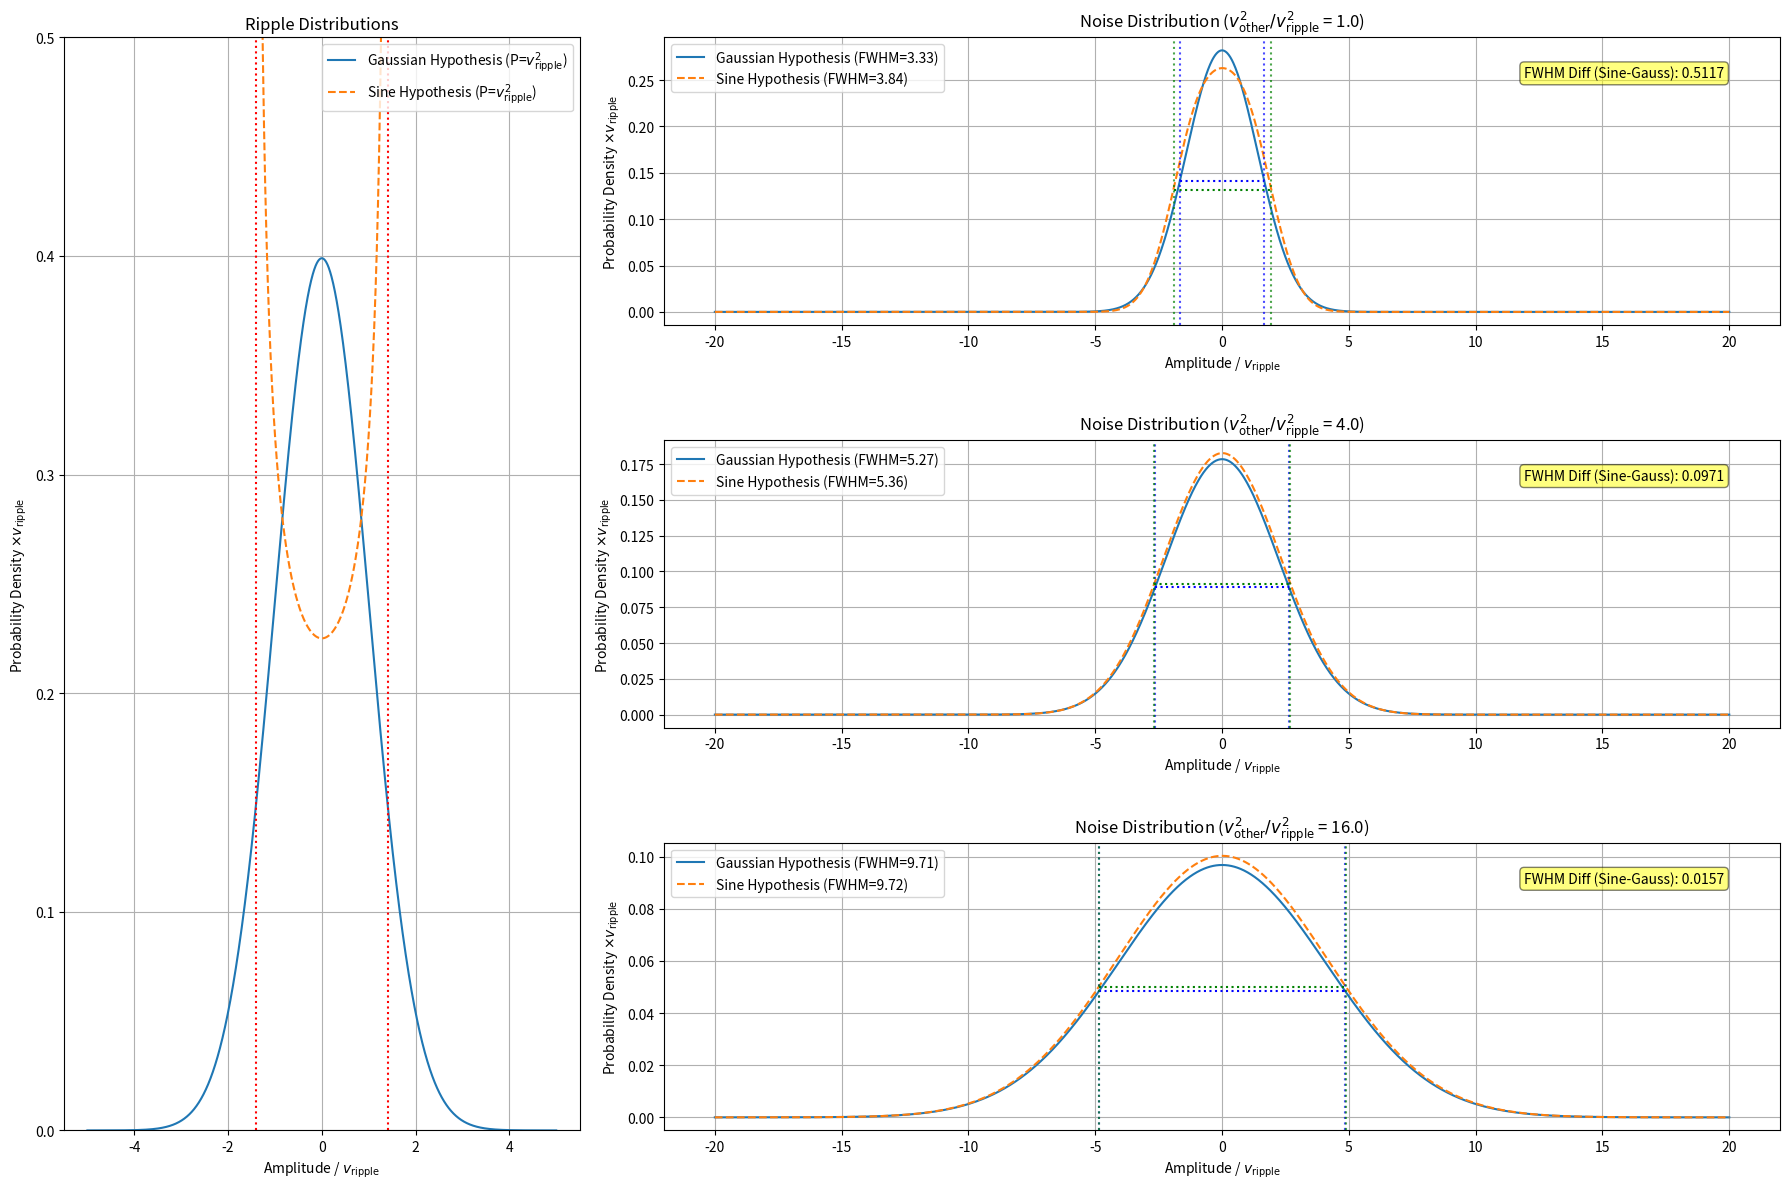

Reproduce this figure in Python.
import numpy as np
import matplotlib.pyplot as plt
import matplotlib.gridspec as gridspec

def plot_noise_comparison(v=1.0, v_conv_list=[1.0, 2.0, 4.0]):
    """
    绘制噪声分布图。
    左侧为原始高斯和正弦噪声分布。
    右侧为三种不同标准差的高斯核对原始分布进行卷积后的结果。
    """
    fig = plt.figure(figsize=(18, 12))
    # 使用GridSpec创建1/3和2/3的布局
    gs = gridspec.GridSpec(3, 3, figure=fig)
    
    ax_left = fig.add_subplot(gs[:, 0])
    axes_right = [fig.add_subplot(gs[i, 1:]) for i in range(len(v_conv_list))]

    # --- 左侧图: 原始分布 (v=1.0) ---
    x_left = np.linspace(-5 * v, 5 * v, 2000)
    
    # 原始高斯噪声
    gaussian_pdf = (1 / (v * np.sqrt(2 * np.pi))) * np.exp(-0.5 * (x_left / v)**2)
    
    # 原始正弦波噪声
    A = v * np.sqrt(2)
    sine_pdf = np.full_like(x_left, np.nan)
    sine_domain_mask = np.abs(x_left) < A
    x_sine_left = x_left[sine_domain_mask]
    with np.errstate(divide='ignore'):
        sine_pdf[sine_domain_mask] = 1 / (np.pi * np.sqrt(A**2 - x_sine_left**2))

    ax_left.plot(x_left / v, gaussian_pdf * v, label=r'Gaussian Hypothesis (P=$v_{\text{ripple}}^2$)')
    ax_left.plot(x_left / v, sine_pdf * v, linestyle='--', label=r'Sine Hypothesis (P=$v_{\text{ripple}}^2$)')
    ax_left.axvline(x=A / v, color='r', linestyle=':')
    ax_left.axvline(x=-A / v, color='r', linestyle=':')
    ax_left.set_title('Ripple Distributions')
    ax_left.set_xlabel(r'Amplitude / $v_{\text{ripple}}$')
    ax_left.set_ylabel(r'Probability Density $\times v_{\text{ripple}}$')
    ax_left.legend()
    ax_left.grid(True)
    ax_left.set_ylim(0, 0.5)

    # --- 右侧图: 卷积后的分布 ---
    max_v_conv = max(v_conv_list)
    x_right = np.linspace(-4 * (v + max_v_conv), 4 * (v + max_v_conv), 2000)
    dx_right = x_right[1] - x_right[0]

    # 需要在更宽的x范围上重新计算原始分布以进行卷积
    sine_pdf_right = np.full_like(x_right, np.nan)
    sine_domain_mask_right = np.abs(x_right) < A
    x_sine_right = x_right[sine_domain_mask_right]
    with np.errstate(divide='ignore'):
        sine_pdf_right[sine_domain_mask_right] = 1 / (np.pi * np.sqrt(A**2 - x_sine_right**2))
    sine_pdf_for_conv = np.nan_to_num(sine_pdf_right)

    for i, v_conv in enumerate(v_conv_list):
        ax = axes_right[i]

        # 定义卷积核
        conv_kernel = (1 / (v_conv * np.sqrt(2 * np.pi))) * np.exp(-0.5 * (x_right / v_conv)**2)
        conv_kernel /= np.trapz(conv_kernel, x_right)

        # 高斯 * 高斯
        v_total = np.sqrt(v**2 + v_conv**2)
        gaussian_convolved = (1 / (v_total * np.sqrt(2 * np.pi))) * np.exp(-0.5 * (x_right / v_total)**2)

        # 正弦波 * 高斯
        sine_convolved = np.convolve(sine_pdf_for_conv, conv_kernel, mode='same') * dx_right
        
        # --- FWHM 计算 ---
        fwhm_gaussian = 2 * np.sqrt(2 * np.log(2)) * v_total
        
        max_sine_conv = np.max(sine_convolved)
        half_max_sine = max_sine_conv / 2.0
        above_half_max_indices = np.where(sine_convolved > half_max_sine)[0]
        if above_half_max_indices.size > 0:
            x_left_fwhm = x_right[above_half_max_indices[0]]
            x_right_fwhm = x_right[above_half_max_indices[-1]]
            fwhm_sine = x_right_fwhm - x_left_fwhm
        else:
            fwhm_sine = np.nan

        # --- 绘图 ---
        ax.plot(x_right / v, gaussian_convolved * v, label=f'Gaussian Hypothesis (FWHM={fwhm_gaussian/v:.2f})')
        ax.plot(x_right / v, sine_convolved * v, linestyle='--', label=f'Sine Hypothesis (FWHM={fwhm_sine/v:.2f})')
        
        # FWHM 辅助线 - 高斯
        max_gauss_conv = np.max(gaussian_convolved)
        half_max_gauss = max_gauss_conv / 2.0
        gauss_fwhm_x_left = -fwhm_gaussian / 2
        gauss_fwhm_x_right = fwhm_gaussian / 2
        ax.hlines(half_max_gauss * v, gauss_fwhm_x_left / v, gauss_fwhm_x_right / v, color='b', linestyle=':')
        ax.axvline(x=gauss_fwhm_x_left / v, color='b', linestyle=':', alpha=0.7)
        ax.axvline(x=gauss_fwhm_x_right / v, color='b', linestyle=':', alpha=0.7)

        # FWHM 辅助线 - 正弦波
        if not np.isnan(fwhm_sine):
            ax.hlines(half_max_sine * v, x_left_fwhm / v, x_right_fwhm / v, color='g', linestyle=':')
            ax.axvline(x=x_left_fwhm / v, color='g', linestyle=':', alpha=0.7)
            ax.axvline(x=x_right_fwhm / v, color='g', linestyle=':', alpha=0.7)

        # FWHM 比值
        if not np.isnan(fwhm_sine) and fwhm_gaussian > 0:
            difference = (fwhm_sine - fwhm_gaussian) / v
            ax.text(0.95, 0.9, f'FWHM Diff (Sine-Gauss): {difference:.4f}',
                    horizontalalignment='right',
                    verticalalignment='top',
                    transform=ax.transAxes,
                    bbox=dict(boxstyle='round,pad=0.3', fc='yellow', alpha=0.5))
        
        ax.set_title(f'Noise Distribution ($v^2_\mathrm{{other}}/v^2_\mathrm{{ripple}}$ = {(v_conv/v)**2:.1f}'+')')
        ax.set_xlabel(r'Amplitude / $v_{\text{ripple}}$')
        ax.set_ylabel(r'Probability Density $\times v_{\text{ripple}}$')
        ax.legend()
        ax.grid(True)

    # 确保右侧所有子图的x轴范围相同
    xlim = axes_right[0].get_xlim()
    for ax in axes_right[1:]:
        ax.set_xlim(xlim)

    plt.tight_layout()
    # 根据要求调整垂直间距
    plt.subplots_adjust(hspace=0.4)
    plt.show()

if __name__ == '__main__':
    plot_noise_comparison(v=1.0, v_conv_list=[1.0, 2.0, 4.0])
